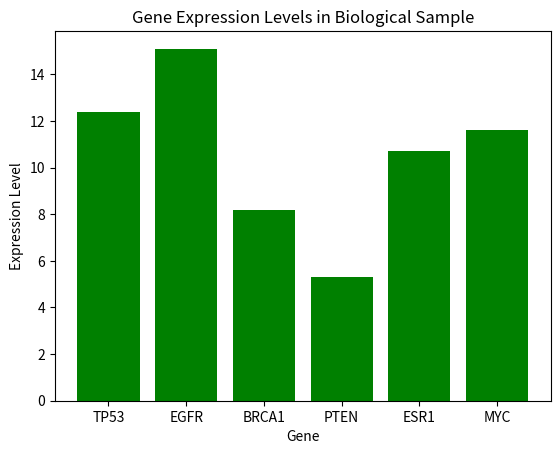

Recreate this plot in Python.
# 1. Create and print a dictionary containing gene expression values
gene_expression = {
    "TP53": 12.4,
    "EGFR": 15.1,
    "BRCA1": 8.2,
    "PTEN": 5.3,
    "ESR1": 10.7
}

# Add the new gene 'MYC' with an expression value of 11.6
print("Gene expression dictionary:")
print(gene_expression)
gene_expression["MYC"] = 11.6

# 2. Produce a well-labelled bar chart showing expression values of all genes
import matplotlib.pyplot as plt

genes = list(gene_expression.keys())
expressions = list(gene_expression.values())

plt.bar(genes, expressions, color='green')
plt.xlabel("Gene")
plt.ylabel("Expression Level")
plt.title("Gene Expression Levels in Biological Sample")
plt.show()

# 3. Define a gene of interest and print its expression value (variable can be modified)
gene_of_interest = "TP53"
if gene_of_interest in gene_expression:
    print(f"\nThe expression value of gene {gene_of_interest} is: {gene_expression[gene_of_interest]}")
else:
    print(f"\nError: No expression data found for gene {gene_of_interest}")

# 4. Calculate and print the average gene expression level across all genes
average_expression = sum(expressions) / len(expressions)
print(f"\nThe average gene expression level across all genes is: {average_expression:.1f}")
